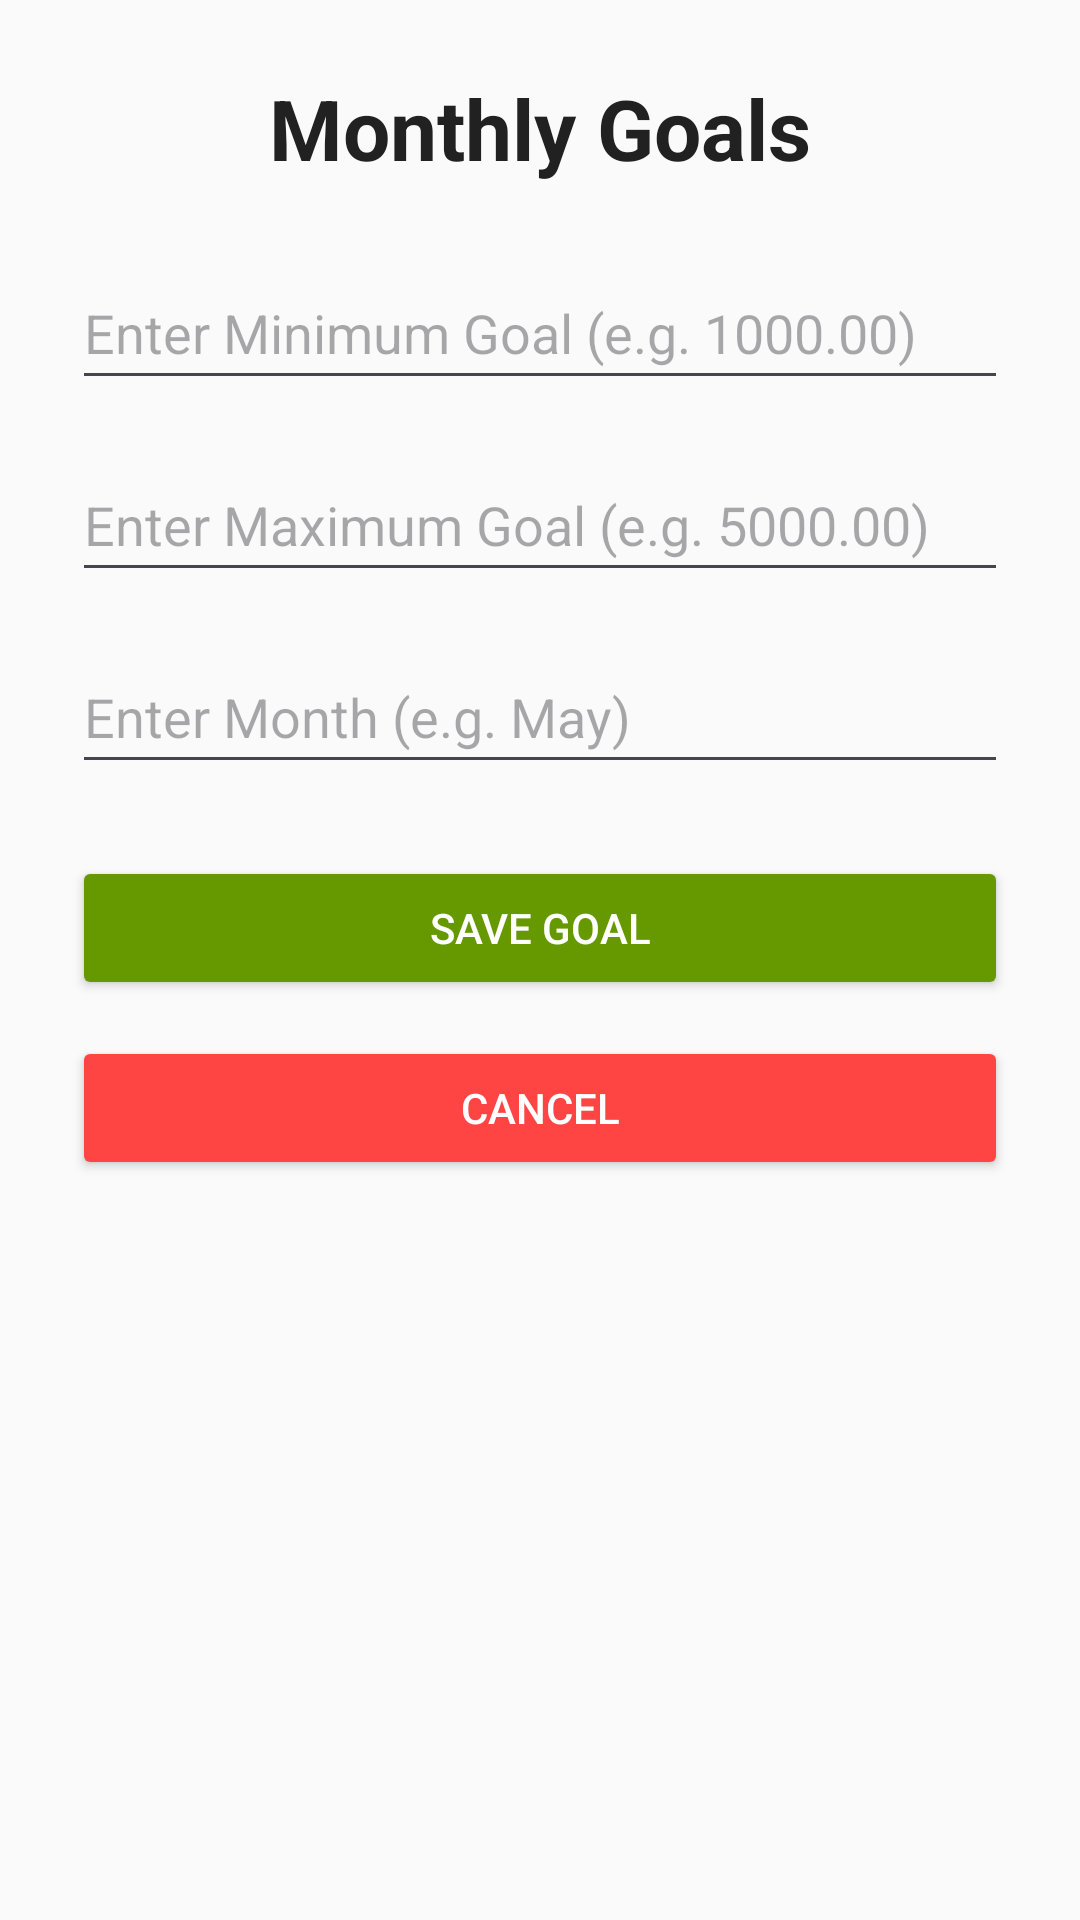

Here is an Android app screen rendered from its layout file. Give the layout XML and the strings, colors and styles it references.
<!-- AndroidManifest.xml: application theme Theme.ProgProject2 -->
<!-- res/layout/activity_monthly_goals.xml -->
<?xml version="1.0" encoding="utf-8"?>
<ScrollView xmlns:android="http://schemas.android.com/apk/res/android"
    android:layout_width="match_parent"
    android:layout_height="match_parent"
    android:background="#FAFAFA">

    <LinearLayout
        android:id="@+id/main"
        android:layout_width="match_parent"
        android:layout_height="wrap_content"
        android:orientation="vertical"
        android:padding="24dp">

        
        <TextView
            android:layout_width="match_parent"
            android:layout_height="wrap_content"
            android:text="Monthly Goals"
            android:textSize="28sp"
            android:textStyle="bold"
            android:textColor="#212121"
            android:textAlignment="center"
            android:layout_marginBottom="24dp" />

        
        <EditText
            android:id="@+id/minGoalInput"
            android:layout_width="match_parent"
            android:layout_height="48dp"
            android:hint="Enter Minimum Goal (e.g. 1000.00)"
            android:inputType="numberDecimal" />

        
        <EditText
            android:id="@+id/maxGoalInput"
            android:layout_width="match_parent"
            android:layout_height="48dp"
            android:hint="Enter Maximum Goal (e.g. 5000.00)"
            android:inputType="numberDecimal"
            android:layout_marginTop="16dp" />

        
        <EditText
            android:id="@+id/goalMonthEditText"
            android:layout_width="match_parent"
            android:layout_height="48dp"
            android:hint="Enter Month (e.g. May)"
            android:inputType="textCapWords"
            android:layout_marginTop="16dp" />

        
        <Button
            android:id="@+id/saveGoalBtn"
            android:layout_width="match_parent"
            android:layout_height="wrap_content"
            android:text="Save Goal"
            android:layout_marginTop="24dp"
            android:backgroundTint="@android:color/holo_green_dark"
            android:textColor="@android:color/white" />

        
        <Button
            android:id="@+id/cancelButton"
            android:layout_width="match_parent"
            android:layout_height="wrap_content"
            android:text="Cancel"
            android:layout_marginTop="12dp"
            android:backgroundTint="@android:color/holo_red_light"
            android:textColor="@android:color/white" />
    </LinearLayout>
</ScrollView>
<!-- resources referenced by this layout -->
<resources>
  <style name="Theme.ProgProject2" parent="Base.Theme.ProgProject2" />
  <style name="Base.Theme.ProgProject2" parent="Theme.Material3.DayNight.NoActionBar">
          
          
      </style>
</resources>
